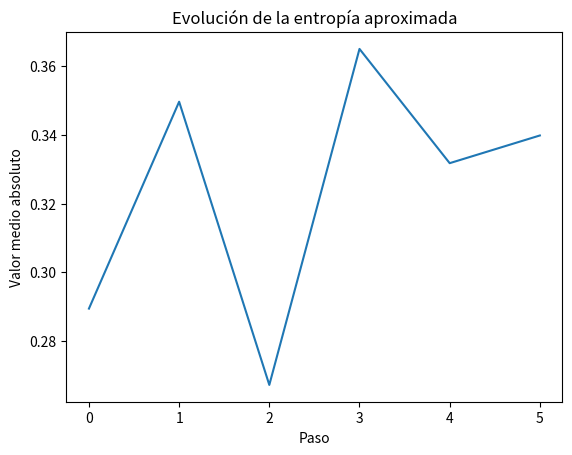

Recreate this plot in Python.
import numpy as np
import matplotlib.pyplot as plt
import time

class Grid:
    """Gestiona la cuadrícula y sus valores. Cumple SRP al manejar solo la estructura de datos."""
    def __init__(self, size, seed=None):
        """
        Inicializa una cuadrícula NxN con valores aleatorios entre -1 y 1.
        Args:
            size (int): Tamaño de la cuadrícula (NxN).
            seed (int): Semilla para reproducibilidad.
        """
        if seed is not None:
            np.random.seed(seed)
        self.size = size
        self.values = np.random.uniform(-1, 1, (size, size))

    def get_neighbors(self, i, j):
        """
        Devuelve los valores de las celdas adyacentes con condiciones periódicas.
        Args:
            i, j (int): Índices de la celda.
        Returns:
            list: Valores de las celdas adyacentes (arriba, abajo, izquierda, derecha).
        """
        size = self.size
        neighbors = [
            self.values[(i-1) % size, j],  # Arriba
            self.values[(i+1) % size, j],  # Abajo
            self.values[i, (j-1) % size],  # Izquierda
            self.values[i, (j+1) % size]   # Derecha
        ]
        return neighbors

class Evolution:
    """Gestiona la evolución de la cuadrícula. Cumple SRP al manejar solo las actualizaciones."""
    def __init__(self, base_sigma=0.5, neighbor_weight=0.5):
        """
        Inicializa parámetros de evolución.
        Args:
            base_sigma (float): Desviación estándar base para la gaussiana.
            neighbor_weight (float): Peso de los valores vecinos en el cálculo de sigma.
        """
        self.base_sigma = base_sigma
        self.neighbor_weight = neighbor_weight

    def update_cell(self, grid, i, j):
        """
        Actualiza una celda con una distribución gaussiana cuya sigma depende de los vecinos.
        Args:
            grid (Grid): Cuadrícula con los valores.
            i, j (int): Índices de la celda.
        Returns:
            float: Nuevo valor de la celda, limitado entre -1 y 1.
        """
        neighbors = grid.get_neighbors(i, j)
        # Calculamos sigma: más estrecha si los valores vecinos están cerca de 0
        neighbor_mean_abs = np.mean([abs(n) for n in neighbors])
        sigma = self.base_sigma * (1 - self.neighbor_weight * neighbor_mean_abs)
        sigma = max(sigma, 0.01)  # Evitar sigma demasiado pequeño
        new_value = np.random.normal(0, sigma)
        return np.clip(new_value, -1, 1)

    def evolve(self, grid, steps=100, equilibrium_threshold=0.01):
        """
        Evoluciona la cuadrícula durante varios pasos o hasta alcanzar el equilibrio.
        Args:
            grid (Grid): Cuadrícula a evolucionar.
            steps (int): Número máximo de pasos.
            equilibrium_threshold (float): Umbral para considerar equilibrio.
        Returns:
            list: Historia de los valores medios absolutos para análisis.
        """
        history = []
        for step in range(steps):
            old_values = grid.values.copy()
            for i in range(grid.size):
                for j in range(grid.size):
                    grid.values[i, j] = self.update_cell(grid, i, j)
            mean_abs_value = np.mean(np.abs(grid.values))
            history.append(mean_abs_value)
            # Criterio de equilibrio: cambio promedio pequeño
            if step > 0 and abs(history[-1] - history[-2]) < equilibrium_threshold:
                print(f"Equilibrio alcanzado en el paso {step+1}")
                break
        return history

class Visualizer:
    """Gestiona la visualización de la cuadrícula. Cumple SRP al manejar solo la representación."""
    def __init__(self, graphical=False):
        """
        Inicializa el visualizador.
        Args:
            graphical (bool): Si True, usa gráficos de colores; si False, usa terminal.
        """
        self.graphical = graphical
        if self.graphical:
            plt.ion()  # Modo interactivo para actualización en tiempo real

    def display(self, grid, step):
        """
        Muestra la cuadrícula en la terminal o gráficamente.
        Args:
            grid (Grid): Cuadrícula a visualizar.
            step (int): Paso actual para el título.
        """
        if self.graphical:
            plt.clf()
            plt.imshow(np.abs(grid.values), cmap='hot', vmin=0, vmax=1)
            plt.colorbar(label='Valor absoluto')
            plt.title(f'Paso {step}')
            plt.pause(0.1)
        else:
            print(f"\nPaso {step}:")
            for row in np.abs(grid.values):
                print(" ".join(f"{x:.2f}" for x in row))
            time.sleep(0.1)  # Pausa para visualización en terminal

def main():
    """Función principal para ejecutar la simulación."""
    size = 10  # Tamaño de la cuadrícula
    steps = 50  # Número máximo de pasos
    grid = Grid(size, seed=42)  # Cuadrícula inicial
    evolution = Evolution(base_sigma=0.5, neighbor_weight=0.5)  # Evolución
    visualizer = Visualizer(graphical=False)  # Visualización en terminal (cambiar a True para gráfica)

    # Visualizar estado inicial
    visualizer.display(grid, 0)

    # Evolucionar y visualizar
    history = evolution.evolve(grid, steps)
    for step in range(1, len(history) + 1):
        visualizer.display(grid, step)

    # Mostrar evolución del valor medio absoluto
    plt.ioff()
    plt.figure()
    plt.plot(history)
    plt.xlabel('Paso')
    plt.ylabel('Valor medio absoluto')
    plt.title('Evolución de la entropía aproximada')
    plt.show()

if __name__ == "__main__":
    main()
